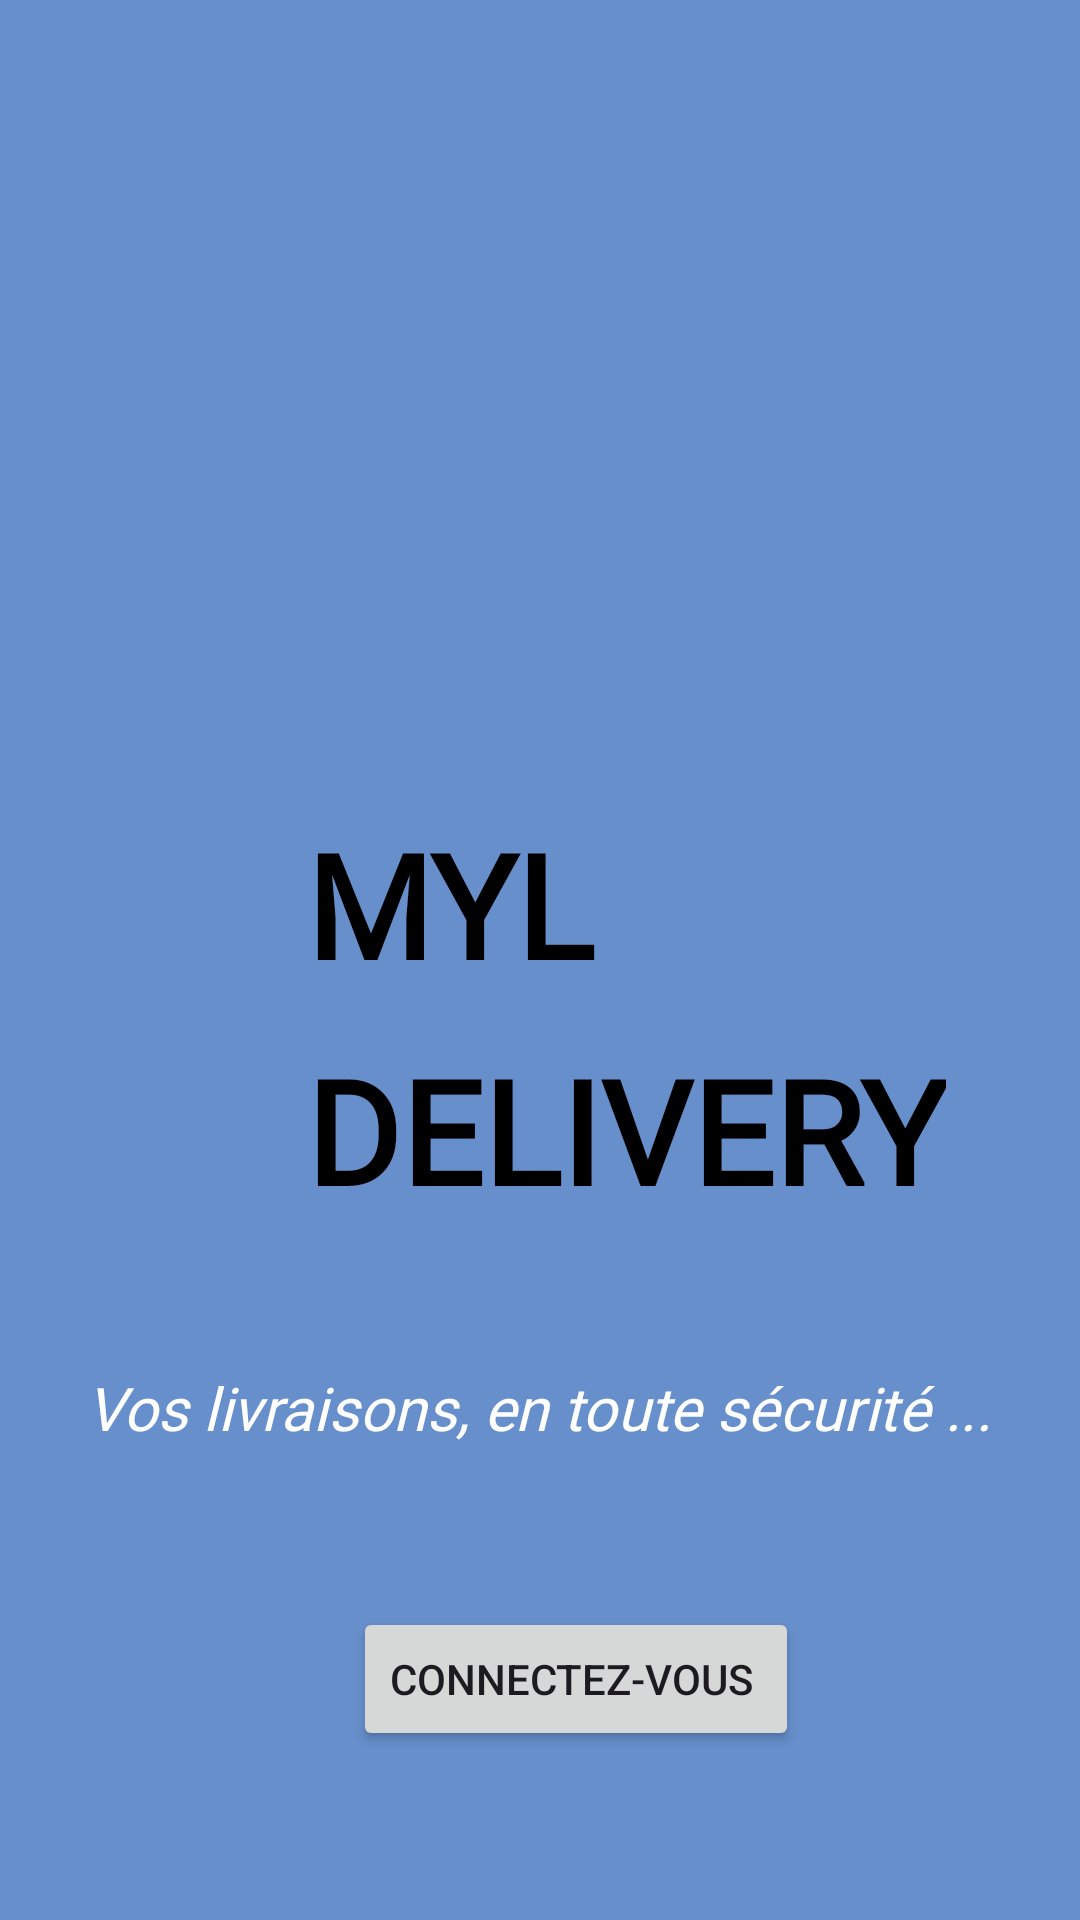

Write the Android layout XML for this screen, with the resource values it uses.
<!-- AndroidManifest.xml: application theme Theme.MonApp1 -->
<!-- res/layout/activity_main.xml -->
<?xml version="1.0" encoding="utf-8"?>
<androidx.constraintlayout.widget.ConstraintLayout xmlns:android="http://schemas.android.com/apk/res/android"
    xmlns:app="http://schemas.android.com/apk/res-auto"
    xmlns:tools="http://schemas.android.com/tools"
    android:layout_width="match_parent"
    android:layout_height="match_parent"
    android:background="#668FCB"
    tools:context=".Connexion">

    <TextView
        android:id="@+id/textView"
        android:layout_width="wrap_content"
        android:layout_height="wrap_content"
        android:layout_marginStart="102dp"
        android:layout_marginTop="269dp"
        android:fontFamily="@font/itim"
        android:text="MYL"
        android:textColor="#000000"
        android:textSize="48sp"
        android:textStyle="bold"
        app:layout_constraintStart_toStartOf="parent"
        app:layout_constraintTop_toTopOf="parent" />

    <TextView
        android:id="@+id/textView2"
        android:layout_width="wrap_content"
        android:layout_height="wrap_content"
        android:layout_marginStart="102dp"
        android:layout_marginTop="11dp"
        android:fontFamily="@font/itim"
        android:text="DELIVERY"
        android:textColor="#000000"
        android:textSize="48sp"
        android:textStyle="bold"
        app:layout_constraintStart_toStartOf="parent"
        app:layout_constraintTop_toBottomOf="@+id/textView" />

    <TextView
        android:id="@+id/textView3"
        android:layout_width="wrap_content"
        android:layout_height="wrap_content"
        android:layout_marginStart="59dp"
        android:layout_marginTop="47dp"
        android:layout_marginEnd="60dp"
        android:layout_marginBottom="48dp"
        android:fontFamily="@font/itim"
        android:text="Vos livraisons, en toute sécurité ..."
        android:textColor="#FFFFFF"
        android:textSize="20sp"
        android:textStyle="italic"
        app:layout_constraintBottom_toTopOf="@+id/btnFirstConnexion"
        app:layout_constraintEnd_toEndOf="parent"
        app:layout_constraintStart_toStartOf="parent"
        app:layout_constraintTop_toBottomOf="@+id/textView2" />

    <Button
        android:id="@+id/btnFirstConnexion"
        android:layout_width="wrap_content"
        android:layout_height="wrap_content"
        android:layout_marginStart="140dp"
        android:layout_marginTop="53dp"
        android:layout_marginEnd="116dp"
        android:text="Connectez-vous "
        app:layout_constraintEnd_toEndOf="parent"
        app:layout_constraintStart_toStartOf="parent"
        app:layout_constraintTop_toBottomOf="@+id/textView3" />
</androidx.constraintlayout.widget.ConstraintLayout>
<!-- resources referenced by this layout -->
<resources>
  <style name="Theme.MonApp1" parent="Base.Theme.MonApp1" />
  <style name="Base.Theme.MonApp1" parent="Theme.Material3.DayNight.NoActionBar">
          
          
      </style>
</resources>
